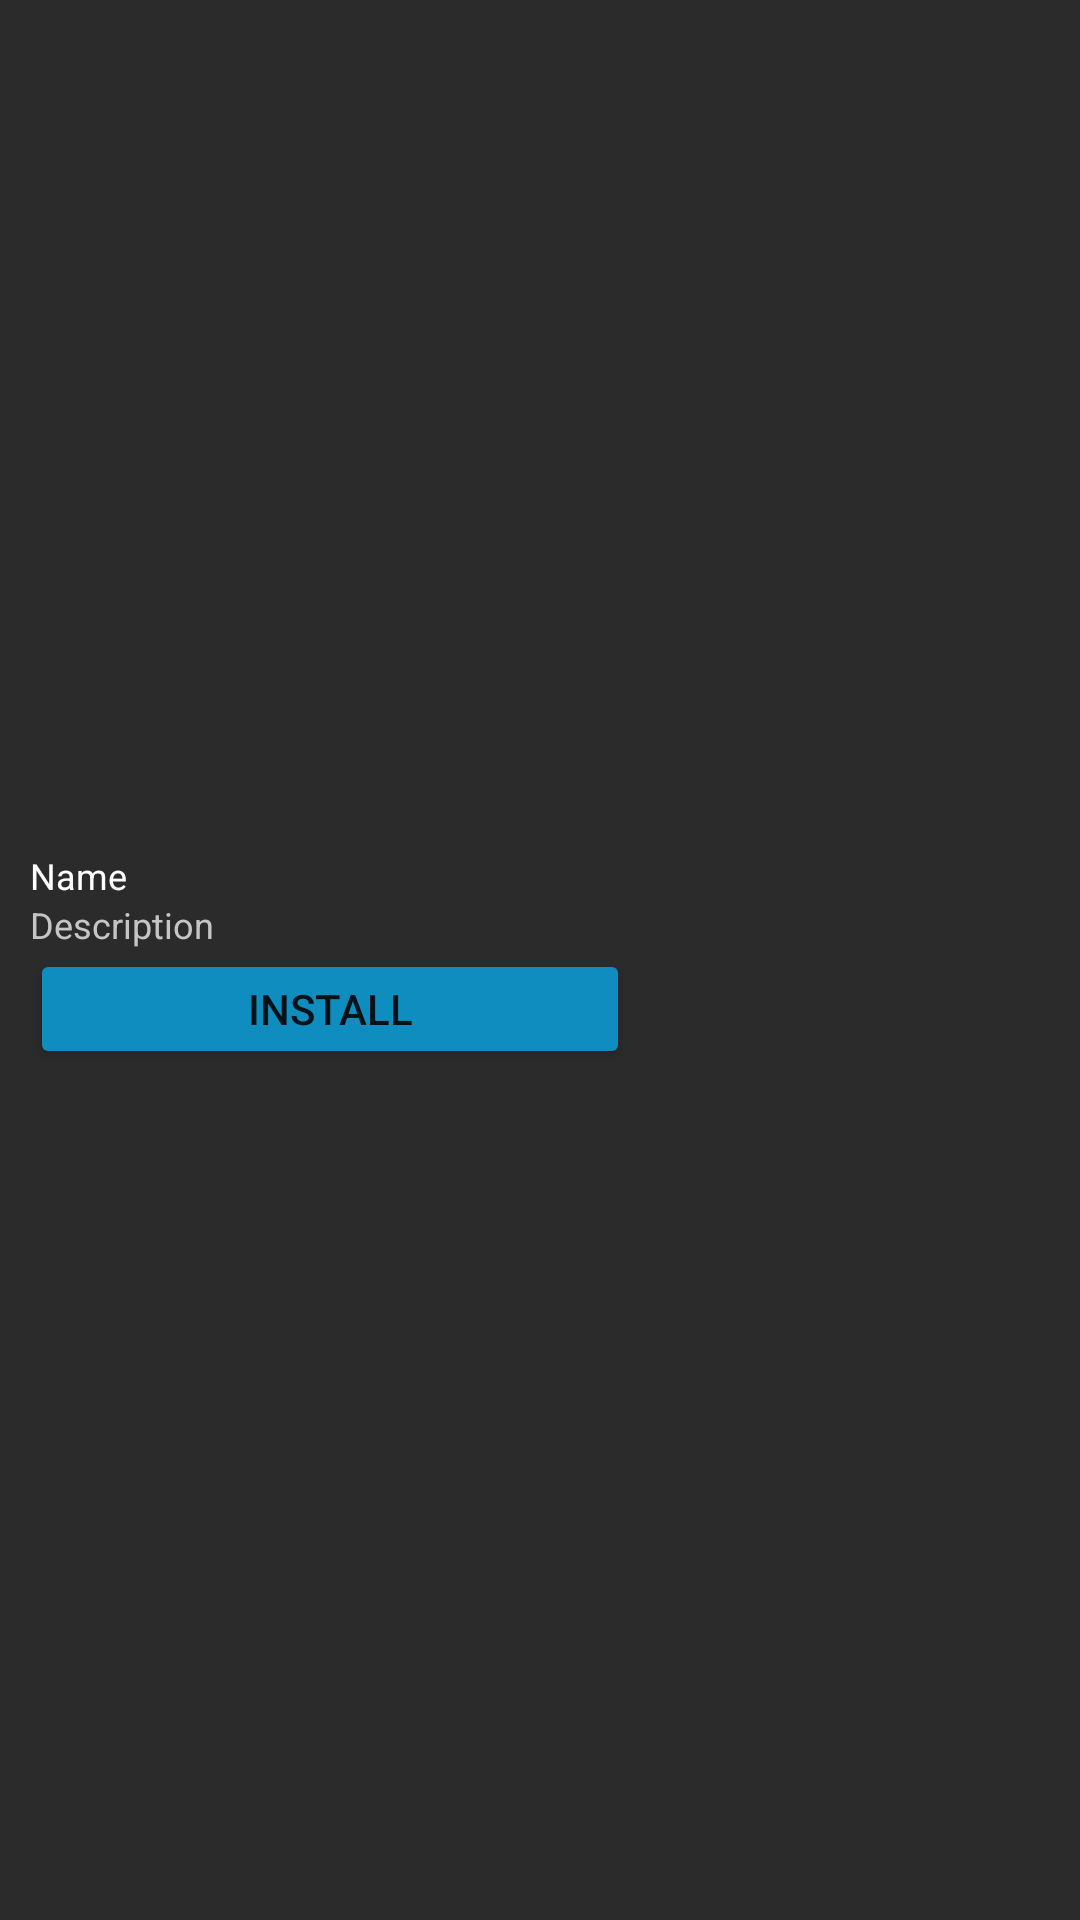

Reconstruct the res/layout file that produces this screen, plus the resources it refers to.
<!-- AndroidManifest.xml: application theme Theme.VirGLOverlay -->
<!-- res/layout/button_with_status_setting_item.xml -->
<?xml version="1.0" encoding="utf-8"?>
<LinearLayout xmlns:android="http://schemas.android.com/apk/res/android"
    android:layout_width="match_parent"
    android:layout_height="wrap_content"
    android:background="@color/darkGray"
    android:orientation="horizontal"
    android:gravity="center"
    android:padding="10dp">

    <LinearLayout
        android:layout_width="wrap_content"
        android:layout_height="wrap_content"
        android:layout_weight="1"
        android:orientation="vertical">

        <TextView
            android:id="@+id/name"
            android:layout_width="wrap_content"
            android:layout_height="wrap_content"
            android:text="Name"
            android:textColor="@color/white"
            android:textSize="12sp" />

        <TextView
            android:id="@+id/description"
            android:layout_width="wrap_content"
            android:layout_height="wrap_content"
            android:text="Description"
            android:textColor="@color/lightestGray"
            android:textSize="12sp" />

        <Button
            android:id="@+id/actionButton"
            android:layout_width="200dp"
            android:layout_height="40dp"
            android:layout_weight="0"
            android:backgroundTint="@color/blueSat"
            android:text="INSTALL" />
    </LinearLayout>


    <ImageView
        android:id="@+id/statusIndicator"
        android:layout_width="20dp"
        android:layout_height="20dp"
        android:visibility="gone"
        android:layout_marginEnd="10dp"
        android:layout_weight="0"
        android:src="@drawable/vgob_installed"
        />
    <TextView
        android:id="@+id/statusMessage"
        android:layout_width="wrap_content"
        android:layout_height="wrap_content"
        android:textColor="@color/white"
        />

</LinearLayout>
<!-- resources referenced by this layout -->
<resources>
  <color name="blueSat">#0F8DBF</color>
  <color name="darkGray">#2B2B2B</color>
  <color name="lightestGray">#C5C5C5</color>
  <color name="white">#FFFFFFFF</color>
  <!-- drawable vgob_installed: png bitmap (drawable, 1379 bytes) -->
  <style name="Theme.VirGLOverlay" parent="Theme.MaterialComponents.DayNight.DarkActionBar">
          
          <item name="colorPrimary">@color/darkGray</item>
          <item name="colorPrimaryVariant">@color/darkGray</item>
          <item name="colorOnPrimary">@color/white</item>
          
          <item name="colorSecondary">@color/darkGray</item>
          <item name="colorSecondaryVariant">@color/darkGray</item>
          <item name="colorOnSecondary">@color/white</item>
          
          <item name="android:statusBarColor" tools:targetApi="l">?attr/colorPrimaryVariant</item>
          
      </style>
</resources>
